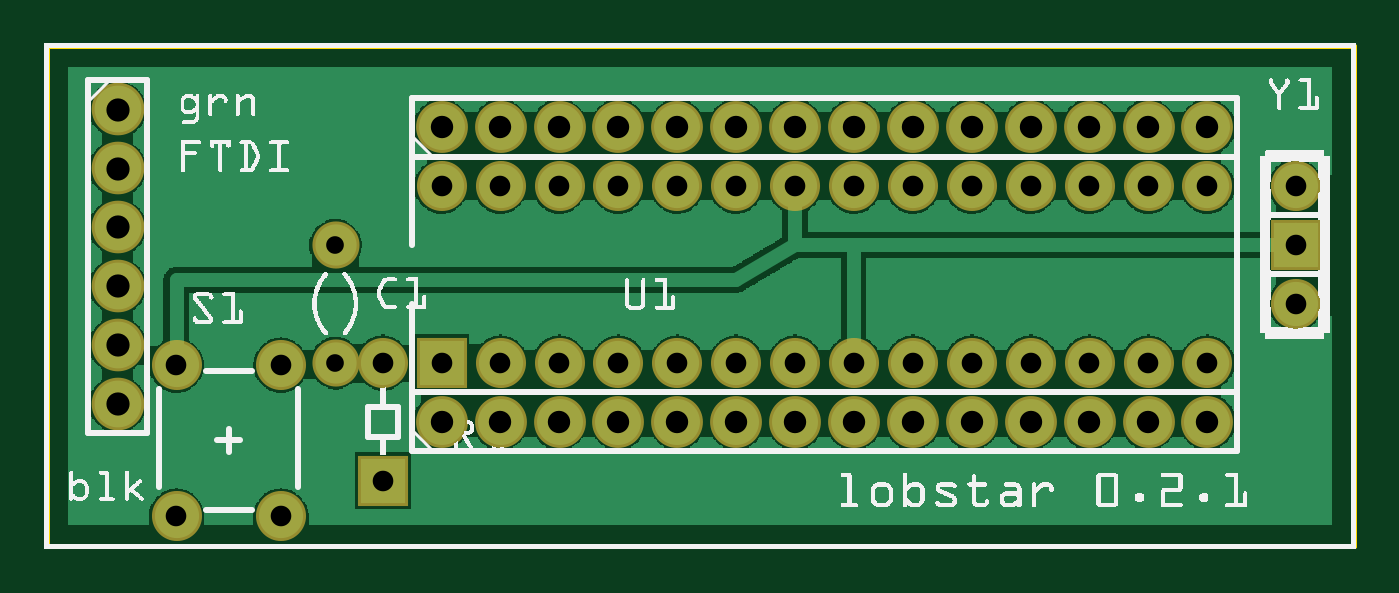
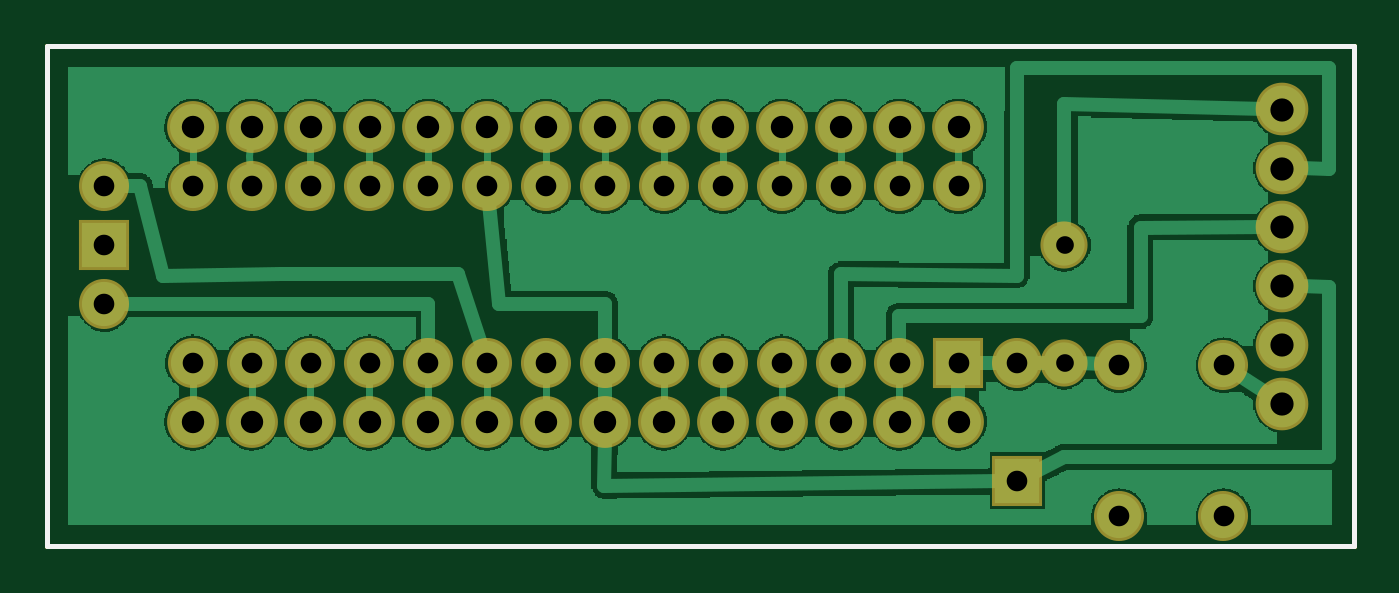
Circuit board: 8 layer files. Board 56.4 x 21.6 mm.
- outline: lobstar-0.2.1_contour.gm1 (367 bytes)
- bottom_copper: lobstar-0.2.1_copperBottom.gbl (51232 bytes)
- top_copper: lobstar-0.2.1_copperTop.gtl (61524 bytes)
- drill: lobstar-0.2.1_drill.txt (1182 bytes)
- bottom_mask: lobstar-0.2.1_maskBottom.gbs (1404 bytes)
- top_mask: lobstar-0.2.1_maskTop.gts (1404 bytes)
- bottom_silk: lobstar-0.2.1_silkBottom.gbo (357 bytes)
- top_silk: lobstar-0.2.1_silkTop.gto (122645 bytes)

=== outline: lobstar-0.2.1_contour.gm1 ===
G04 MADE WITH FRITZING*
G04 WWW.FRITZING.ORG*
G04 DOUBLE SIDED*
G04 HOLES PLATED*
G04 CONTOUR ON CENTER OF CONTOUR VECTOR*
%ASAXBY*%
%FSLAX23Y23*%
%MOIN*%
%OFA0B0*%
%SFA1.0B1.0*%
%ADD10R,2.227150X0.858138*%
%ADD11C,0.008000*%
%ADD10C,0.008*%
%LNCONTOUR*%
G90*
G70*
G54D10*
G54D11*
X4Y854D02*
X2223Y854D01*
X2223Y4D01*
X4Y4D01*
X4Y854D01*
D02*
G04 End of contour*
M02*
=== bottom_copper: lobstar-0.2.1_copperBottom.gbl (51232 bytes, source omitted) ===
=== top_copper: lobstar-0.2.1_copperTop.gtl (61524 bytes, source omitted) ===
=== drill: lobstar-0.2.1_drill.txt ===
M48
INCH
T10C0.039370
T11C0.035000
T12C0.038000
T13C0.030000
%
T10
X001246Y002457
X001246Y003457
X001246Y004457
X001246Y005457
X001246Y006457
X001246Y007457
T11
X002246Y000557
X002246Y003116
X004018Y000557
X004018Y003116
X021246Y004157
X021246Y005157
X021246Y006157
X005746Y003157
X005746Y001157
X019746Y006157
X019746Y003157
X018746Y006157
X018746Y003157
X017746Y006157
X017746Y003157
X016746Y006157
X016746Y003157
X015746Y006157
X015746Y003157
X014746Y006157
X014746Y003157
X013746Y006157
X013746Y003157
X012746Y006157
X012746Y003157
X011746Y006157
X011746Y003157
X010746Y006157
X010746Y003157
X009746Y006157
X009746Y003157
X008746Y006157
X008746Y003157
X007746Y006157
X007746Y003157
X006746Y006157
X006746Y003157
T12
X019746Y007157
X018746Y007157
X017746Y007157
X016746Y007157
X015746Y007157
X014746Y007157
X013746Y007157
X012746Y007157
X011746Y007157
X010746Y007157
X009746Y007157
X008746Y007157
X007746Y007157
X006746Y007157
X019746Y002157
X018746Y002157
X017746Y002157
X016746Y002157
X015746Y002157
X014746Y002157
X013746Y002157
X012746Y002157
X011746Y002157
X010746Y002157
X009746Y002157
X008746Y002157
X007746Y002157
X006746Y002157
T13
X004946Y003157
X004946Y005157
T00
M30

=== bottom_mask: lobstar-0.2.1_maskBottom.gbs ===
G04 MADE WITH FRITZING*
G04 WWW.FRITZING.ORG*
G04 DOUBLE SIDED*
G04 HOLES PLATED*
G04 CONTOUR ON CENTER OF CONTOUR VECTOR*
%ASAXBY*%
%FSLAX23Y23*%
%MOIN*%
%OFA0B0*%
%SFA1.0B1.0*%
%ADD10C,0.089370*%
%ADD11C,0.085000*%
%ADD12C,0.088000*%
%ADD13C,0.080000*%
%ADD14R,0.085000X0.085000*%
%LNMASK0*%
G90*
G70*
G54D10*
X125Y746D03*
X125Y646D03*
X125Y546D03*
X125Y446D03*
X125Y346D03*
X125Y246D03*
G54D11*
X675Y316D03*
X675Y616D03*
X775Y316D03*
X775Y616D03*
X875Y316D03*
X875Y616D03*
X975Y316D03*
X975Y616D03*
X1075Y316D03*
X1075Y616D03*
X1175Y316D03*
X1175Y616D03*
X1275Y316D03*
X1275Y616D03*
X1375Y316D03*
X1375Y616D03*
X1475Y316D03*
X1475Y616D03*
X1575Y316D03*
X1575Y616D03*
X1675Y316D03*
X1675Y616D03*
X1775Y316D03*
X1775Y616D03*
X1875Y316D03*
X1875Y616D03*
X1975Y316D03*
X1975Y616D03*
X575Y116D03*
X575Y316D03*
G54D12*
X675Y216D03*
X775Y216D03*
X875Y216D03*
X975Y216D03*
X1075Y216D03*
X1175Y216D03*
X1275Y216D03*
X1375Y216D03*
X1475Y216D03*
X1575Y216D03*
X1675Y216D03*
X1775Y216D03*
X1875Y216D03*
X1975Y216D03*
X675Y716D03*
X775Y716D03*
X875Y716D03*
X975Y716D03*
X1075Y716D03*
X1175Y716D03*
X1275Y716D03*
X1375Y716D03*
X1475Y716D03*
X1575Y716D03*
X1675Y716D03*
X1775Y716D03*
X1875Y716D03*
X1975Y716D03*
G54D11*
X2125Y616D03*
X2125Y516D03*
X2125Y416D03*
X402Y312D03*
X402Y56D03*
X225Y312D03*
X225Y56D03*
G54D13*
X495Y516D03*
X495Y316D03*
G54D14*
X675Y316D03*
X575Y116D03*
X2125Y516D03*
G04 End of Mask0*
M02*
=== top_mask: lobstar-0.2.1_maskTop.gts ===
G04 MADE WITH FRITZING*
G04 WWW.FRITZING.ORG*
G04 DOUBLE SIDED*
G04 HOLES PLATED*
G04 CONTOUR ON CENTER OF CONTOUR VECTOR*
%ASAXBY*%
%FSLAX23Y23*%
%MOIN*%
%OFA0B0*%
%SFA1.0B1.0*%
%ADD10C,0.085000*%
%ADD11C,0.088000*%
%ADD12C,0.080000*%
%ADD13C,0.089370*%
%ADD14R,0.085000X0.085000*%
%LNMASK1*%
G90*
G70*
G54D10*
X675Y316D03*
X675Y616D03*
X775Y316D03*
X775Y616D03*
X875Y316D03*
X875Y616D03*
X975Y316D03*
X975Y616D03*
X1075Y316D03*
X1075Y616D03*
X1175Y316D03*
X1175Y616D03*
X1275Y316D03*
X1275Y616D03*
X1375Y316D03*
X1375Y616D03*
X1475Y316D03*
X1475Y616D03*
X1575Y316D03*
X1575Y616D03*
X1675Y316D03*
X1675Y616D03*
X1775Y316D03*
X1775Y616D03*
X1875Y316D03*
X1875Y616D03*
X1975Y316D03*
X1975Y616D03*
X575Y116D03*
X575Y316D03*
G54D11*
X675Y216D03*
X775Y216D03*
X875Y216D03*
X975Y216D03*
X1075Y216D03*
X1175Y216D03*
X1275Y216D03*
X1375Y216D03*
X1475Y216D03*
X1575Y216D03*
X1675Y216D03*
X1775Y216D03*
X1875Y216D03*
X1975Y216D03*
X675Y716D03*
X775Y716D03*
X875Y716D03*
X975Y716D03*
X1075Y716D03*
X1175Y716D03*
X1275Y716D03*
X1375Y716D03*
X1475Y716D03*
X1575Y716D03*
X1675Y716D03*
X1775Y716D03*
X1875Y716D03*
X1975Y716D03*
G54D10*
X2125Y616D03*
X2125Y516D03*
X2125Y416D03*
X402Y312D03*
X402Y56D03*
X225Y312D03*
X225Y56D03*
G54D12*
X495Y516D03*
X495Y316D03*
G54D13*
X125Y746D03*
X125Y646D03*
X125Y546D03*
X125Y446D03*
X125Y346D03*
X125Y246D03*
G54D14*
X675Y316D03*
X575Y116D03*
X2125Y516D03*
G04 End of Mask1*
M02*
=== bottom_silk: lobstar-0.2.1_silkBottom.gbo ===
G04 MADE WITH FRITZING*
G04 WWW.FRITZING.ORG*
G04 DOUBLE SIDED*
G04 HOLES PLATED*
G04 CONTOUR ON CENTER OF CONTOUR VECTOR*
%ASAXBY*%
%FSLAX23Y23*%
%MOIN*%
%OFA0B0*%
%SFA1.0B1.0*%
%ADD10R,2.227150X0.858138X2.211150X0.842138*%
%ADD11C,0.008000*%
%LNSILK0*%
G90*
G70*
G54D11*
X4Y854D02*
X2223Y854D01*
X2223Y4D01*
X4Y4D01*
X4Y854D01*
D02*
G04 End of Silk0*
M02*
=== top_silk: lobstar-0.2.1_silkTop.gto (122645 bytes, source omitted) ===
